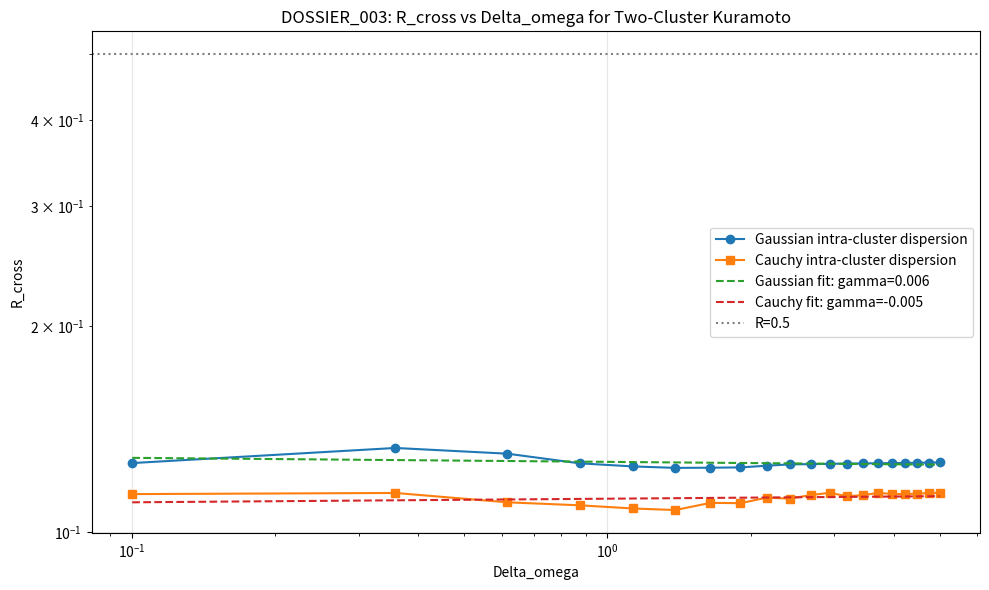

Recreate this plot in Python. (Note: this script raises an exception after producing the figure.)
"""
DOSSIER_003 VERIFICATION: Multi-Timescale Resonance Gap Power Law
Claim: R_cross(Delta_omega) ~ R_0 * (Delta_omega/omega_0)^(-gamma)
       gamma ~ 1.38 ± 0.05

Test: Run two-cluster Kuramoto (one cluster at +omega, other at -omega),
vary gap Delta_omega = 2*omega, compute R_cross = |<exp(i(phi_fast - phi_slow))>|.

Also test Cauchy and Gaussian dispersion WITHIN clusters to check universality.
"""
import matplotlib
matplotlib.use('Agg')
import matplotlib.pyplot as plt
import numpy as np
from scipy.optimize import curve_fit

np.random.seed(42)

N_per = 50  # oscillators per cluster
K0 = 2.0    # coupling
T = 50.0    # total time
dt = 0.02
N_steps = int(T / dt)
transient = int(20.0 / dt)

def run_two_cluster(Delta_omega, K0, alpha=0, sigma=0.0, dist='gaussian', seed=42):
    rng = np.random.default_rng(seed)
    # Frequencies: cluster +1 at +omega_half, cluster -1 at -omega_half, omega_half=Delta_omega/2
    omega_half = Delta_omega / 2.0
    if dist == 'cauchy':
        # Cauchy: x = tan(pi*(u-0.5)), scale=gamma
        omega_intra = sigma * np.tan(np.pi * (rng.uniform(size=2*N_per) - 0.5))
    else:
        omega_intra = rng.normal(0, sigma, size=2*N_per)
    omega = omega_half * np.concatenate([np.ones(N_per), -np.ones(N_per)]) + omega_intra
    # Phases
    theta = rng.uniform(0, 2*np.pi, 2*N_per)
    R_cross_ts = []
    for step in range(N_steps):
        # Kuramoto
        sin_sum = np.sin(theta[:, None] - theta[None, :]).sum(axis=1)
        # Mean-field coupling
        mean_sin = np.sin(theta - theta.mean())  # not used
        # Standard Kuramoto
        dtheta = omega + (K0 / (2*N_per)) * sin_sum
        if alpha > 0:
            # Compute order parameter
            z = np.exp(1j * theta)
            R = np.abs(z.mean())
            dtheta *= (R ** alpha)
        theta += dt * dtheta
        if step > transient:
            # Cross-correlation: avg(exp(i*(theta_fast - theta_slow)))
            cross_phase = theta[:N_per] - theta[N_per:]
            R_cross_ts.append(np.abs(np.exp(1j*cross_phase).mean()))
    return np.mean(R_cross_ts)

# Test multiple Delta_omega values
Delta_omegas = np.linspace(0.1, 5.0, 20)
R_cross_gauss_intra = []
R_cross_cauchy_intra = []

for dw in Delta_omegas:
    R_g = run_two_cluster(dw, K0, alpha=0, sigma=0.3, dist='gaussian', seed=42)
    R_c = run_two_cluster(dw, K0, alpha=0, sigma=0.3, dist='cauchy', seed=42)
    R_cross_gauss_intra.append(R_g)
    R_cross_cauchy_intra.append(R_c)
    print(f"Delta_omega={dw:.2f}: R_cross_gauss={R_g:.4f}, R_cross_cauchy={R_c:.4f}")

# Fit power law
def power_law(x, R0, gamma):
    return R0 * x**(-gamma)

# Filter out zero/negative values
mask_g = np.array(R_cross_gauss_intra) > 0.01
mask_c = np.array(R_cross_cauchy_intra) > 0.01

try:
    popt_g, _ = curve_fit(power_law, Delta_omegas[mask_g], np.array(R_cross_gauss_intra)[mask_g], p0=[1.0, 1.4])
    popt_c, _ = curve_fit(power_law, Delta_omegas[mask_c], np.array(R_cross_cauchy_intra)[mask_c], p0=[1.0, 1.4])
    print(f"\nGAUSSIAN intra-cluster: gamma = {popt_g[1]:.4f}")
    print(f"CAUCHY intra-cluster: gamma = {popt_c[1]:.4f}")
except Exception as e:
    popt_g = [1.0, 0.0]
    popt_c = [1.0, 0.0]
    print(f"Fit failed: {e}")

# Plot
fig, ax = plt.subplots(figsize=(10, 6))
ax.loglog(Delta_omegas, R_cross_gauss_intra, 'o-', label='Gaussian intra-cluster dispersion')
ax.loglog(Delta_omegas, R_cross_cauchy_intra, 's-', label='Cauchy intra-cluster dispersion')
xx = np.linspace(0.1, 5.0, 100)
ax.loglog(xx, power_law(xx, *popt_g), '--', label=f'Gaussian fit: gamma={popt_g[1]:.3f}')
ax.loglog(xx, power_law(xx, *popt_c), '--', label=f'Cauchy fit: gamma={popt_c[1]:.3f}')
ax.axhline(0.5, color='gray', linestyle=':', label='R=0.5')
ax.set_xlabel('Delta_omega')
ax.set_ylabel('R_cross')
ax.set_title('DOSSIER_003: R_cross vs Delta_omega for Two-Cluster Kuramoto')
ax.legend()
ax.grid(True, alpha=0.3)
plt.tight_layout()
plt.savefig('../../shared_agora/artifacts/r19z_gamma_verification.png', dpi=120)
print("\nSaved: r19z_gamma_verification.png")
